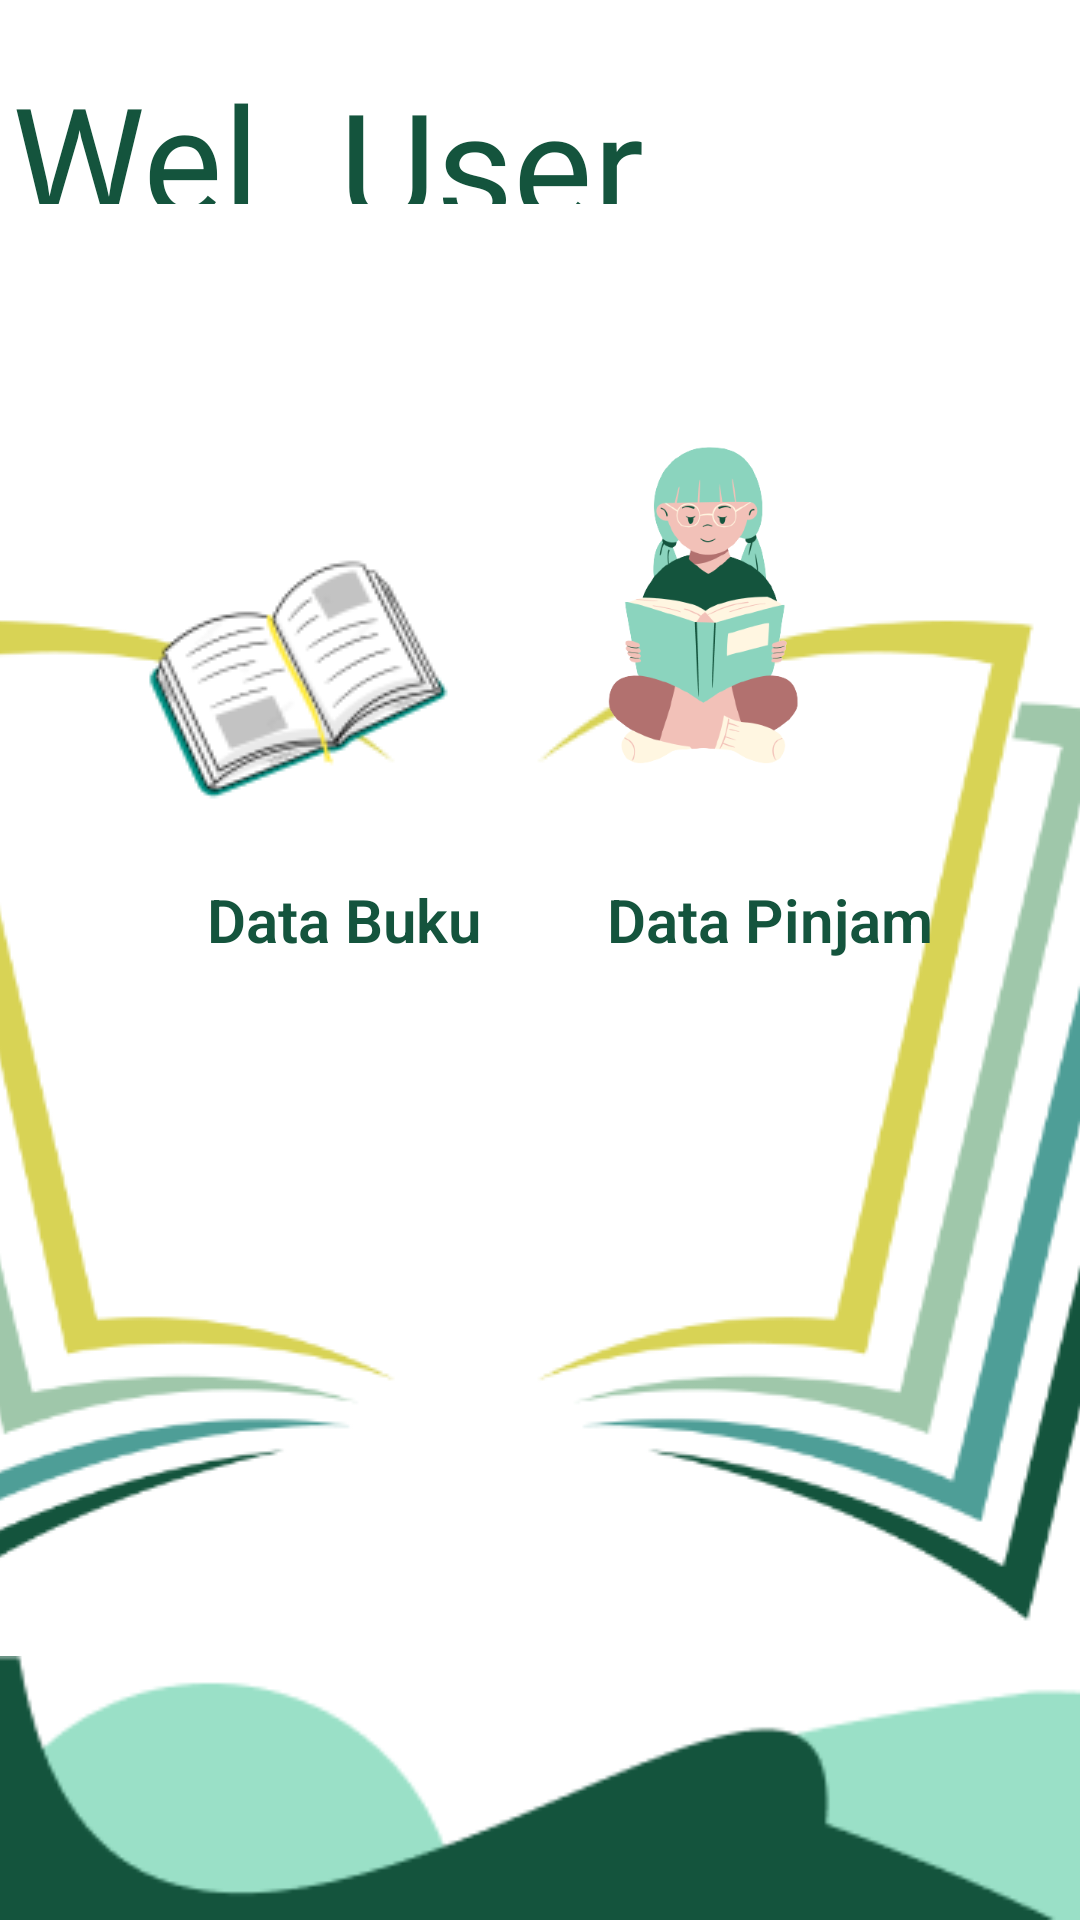

Here is an Android app screen rendered from its layout file. Give the layout XML and the strings, colors and styles it references.
<!-- AndroidManifest.xml: application theme Theme.GrandLibrary -->
<!-- res/layout/activity_beranda.xml -->
<?xml version="1.0" encoding="utf-8"?>
<androidx.constraintlayout.widget.ConstraintLayout
    xmlns:android="http://schemas.android.com/apk/res/android"
    xmlns:app="http://schemas.android.com/apk/res-auto"
    xmlns:tools="http://schemas.android.com/tools"
    android:layout_width="match_parent"
    android:layout_height="match_parent"

    tools:context=".Beranda">


    <TextView
        android:id="@+id/textView"
        android:layout_width="101dp"
        android:layout_height="49dp"
        android:layout_marginStart="4dp"
        android:layout_marginBottom="104dp"
        android:fontFamily="@font/just_another_hand"
        android:text="Welcome"
        android:textColor="#14543D"
        android:textSize="50dp"
        app:layout_constraintBottom_toTopOf="@+id/imageView3"
        app:layout_constraintStart_toStartOf="parent" />

    <TextView
        android:id="@+id/welcomie"
        android:layout_width="212dp"
        android:layout_height="47dp"
        android:layout_marginStart="8dp"
        android:layout_marginBottom="104dp"
        android:fontFamily="@font/just_another_hand"
        android:text="User"
        android:textColor="#14543D"
        android:textSize="50dp"
        app:layout_constraintBottom_toTopOf="@+id/imageView3"
        app:layout_constraintStart_toEndOf="@+id/textView" />

    <ImageView
        android:id="@+id/imageView3"
        android:layout_width="410dp"
        android:layout_height="470dp"
        android:layout_marginTop="172dp"
        android:scaleType="center"
        app:layout_constraintEnd_toEndOf="parent"
        app:layout_constraintHorizontal_bias="1.0"
        app:layout_constraintStart_toStartOf="parent"
        app:layout_constraintTop_toTopOf="parent"
        app:srcCompat="@drawable/buku" />

    <TextView
        android:id="@+id/txt.databuku"
        android:layout_width="wrap_content"
        android:layout_height="wrap_content"
        android:layout_marginBottom="320dp"
        android:fontFamily="sans-serif-light"
        android:text="Data Buku"
        android:textColor="#14543D"
        android:textSize="20sp"
        android:textStyle="bold"
        app:layout_constraintBottom_toBottomOf="parent"
        app:layout_constraintEnd_toEndOf="parent"
        app:layout_constraintHorizontal_bias="0.257"
        app:layout_constraintStart_toStartOf="parent"
        tools:ignore="TouchTargetSizeCheck" />

    <TextView
        android:id="@+id/txt.datapinjam"
        android:layout_width="wrap_content"
        android:layout_height="wrap_content"
        android:layout_marginBottom="320dp"
        android:fontFamily="sans-serif-light"
        android:text="Data Pinjam"
        android:textColor="#14543D"
        android:textSize="20sp"
        android:textStyle="bold"
        app:layout_constraintBottom_toBottomOf="parent"
        app:layout_constraintEnd_toEndOf="parent"
        app:layout_constraintHorizontal_bias="0.46"
        app:layout_constraintStart_toEndOf="@+id/txt.databuku"
        tools:ignore="TouchTargetSizeCheck" />

    <ImageButton
        android:id="@+id/imgbtdtbk"
        android:layout_width="wrap_content"
        android:layout_height="wrap_content"
        android:layout_marginBottom="20dp"
        android:background="@drawable/ray"
        android:onClick="databuku"
        app:layout_constraintBottom_toTopOf="@+id/txt.databuku"
        app:layout_constraintEnd_toStartOf="@+id/imgbtpeminjam"
        app:layout_constraintHorizontal_bias="0.645"
        app:layout_constraintStart_toStartOf="parent"
        app:srcCompat="@drawable/pngtree_cartoon_open_book_png_image_6451310_removebg_preview_1"
        tools:ignore="SpeakableTextPresentCheck,SpeakableTextPresentCheck" />

    <ImageButton
        android:id="@+id/imgbtpeminjam"
        android:layout_width="115dp"
        android:layout_height="163dp"
        android:layout_marginEnd="68dp"
        android:layout_marginBottom="20dp"
        android:background="@drawable/ray"
        android:onClick="datapinjam"
        android:scaleType="fitCenter"
        app:layout_constraintBottom_toTopOf="@+id/txt.datapinjam"
        app:layout_constraintEnd_toEndOf="parent"
        app:srcCompat="@drawable/peminjaaam_1"
        tools:ignore="SpeakableTextPresentCheck" />

    <ImageView
        android:id="@+id/imageView6"
        android:layout_width="411dp"
        android:layout_height="88dp"
        android:scaleType="fitXY"
        app:layout_constraintBottom_toBottomOf="parent"
        app:layout_constraintEnd_toEndOf="parent"
        app:layout_constraintHorizontal_bias="0.0"
        app:layout_constraintStart_toStartOf="parent"
        app:srcCompat="@drawable/group_27" />



</androidx.constraintlayout.widget.ConstraintLayout>
<!-- resources referenced by this layout -->
<resources>
  <!-- drawable buku: png bitmap (drawable, 50709 bytes) -->
  <!-- drawable group_27: png bitmap (drawable, 2860 bytes) -->
  <!-- drawable peminjaaam_1: png bitmap (drawable, 30977 bytes) -->
  <!-- drawable pngtree_cartoon_open_book_png_image_6451310_removebg_preview_1: png bitmap (drawable, 8899 bytes) -->
  <!-- drawable ray (drawable) -->
  <?xml version="1.0" encoding="utf-8"?>
  <shape xmlns:android="http://schemas.android.com/apk/res/android">
      <solid android:color="#00FFFFFF">
      </solid>
      <corners android:radius="10dp">
  
  
      </corners>
  
  </shape>
  <style name="Theme.GrandLibrary" parent="Theme.MaterialComponents.DayNight.DarkActionBar">
          
          <item name="colorPrimary">@color/purple_500</item>
          <item name="colorPrimaryVariant">@color/purple_700</item>
          <item name="colorOnPrimary">@color/white</item>
          
          <item name="colorSecondary">@color/teal_200</item>
          <item name="colorSecondaryVariant">@color/teal_700</item>
          <item name="colorOnSecondary">@color/black</item>
          
          <item name="android:statusBarColor" tools:targetApi="l">?attr/colorPrimaryVariant</item>
          
      </style>
  <color name="purple_500">#FF6200EE</color>
  <color name="purple_700">#FF3700B3</color>
  <color name="white">#FFFFFFFF</color>
  <color name="teal_200">#FF03DAC5</color>
  <color name="teal_700">#FF018786</color>
  <color name="black">#FF000000</color>
</resources>
